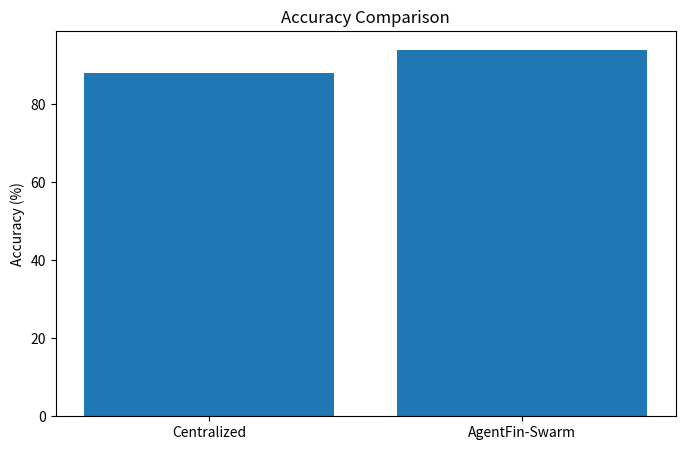

Generate this figure with matplotlib: (Note: this script raises an exception after producing the figure.)
"""
File: generate_graphs.py

Purpose:
Generate publication-ready graphs.

Graphs:

1. Accuracy Comparison
2. Precision Comparison
3. Recall Comparison
4. F1 Score Comparison

Research Contribution:
Provides visual evidence
for paper results section.
"""

import matplotlib.pyplot as plt

models = [

    "Centralized",

    "AgentFin-Swarm"
]

accuracy = [

    88,

    94
]

plt.figure(
    figsize=(8, 5)
)

plt.bar(
    models,
    accuracy
)

plt.title(
    "Accuracy Comparison"
)

plt.ylabel(
    "Accuracy (%)"
)

plt.savefig(
    "../docs/accuracy_comparison.png"
)

plt.show()
